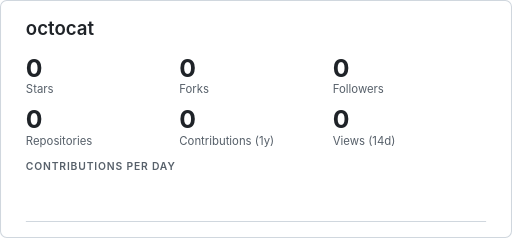
t = 0.00 s
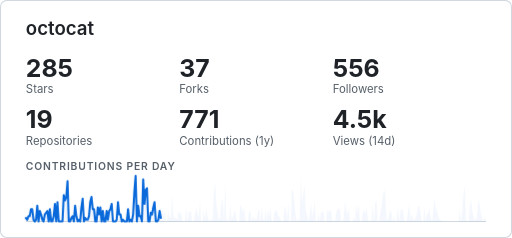
t = 0.33 s
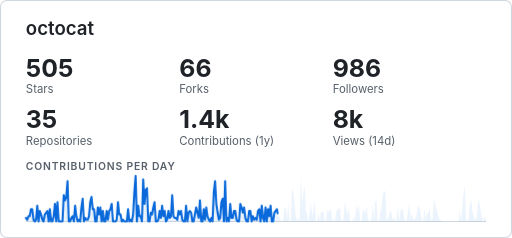
t = 0.65 s
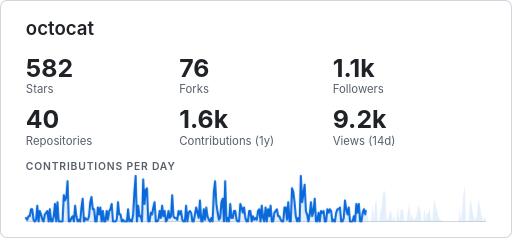
t = 0.95 s
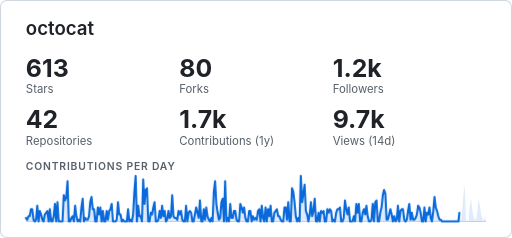
t = 1.28 s
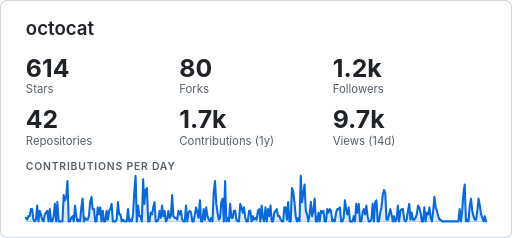
t = 1.60 s

The animated SVG that drew these frames (rendered in a browser with its animation timeline set to each time). Animation: 19 CSS @keyframes rules; one cycle of 1.60 s.

<svg xmlns="http://www.w3.org/2000/svg" width="495" height="230" viewBox="0 0 495 230" role="img" aria-labelledby="ghcTitle ghcDesc">
<title id="ghcTitle">octocat</title>
<desc id="ghcDesc">GitHub summary for octocat: 614 stars, 80 forks, 1200 followers, 42 public repositories, 1663 contributions in the last year, 9695 repository views in the last 14 days. Contributions per day over the last 366 days, peaking at 26.</desc>
<style>
.bg{fill:#ffffff;stroke:#d0d7de}
.panel{fill:#f6f8fa}
.t,.v,.big{fill:#1f2328}
.d,.l,.h,.s{fill:#57606a}
.n,.c{fill:#24292f}
.star,.pill-v{fill:#9a6700}
.on-accent{fill:#ffffff}
.line{stroke:#0969da}
.area{fill:#0969da}
.axis,.edge{stroke:#d0d7de}
.track{fill:#d0d7de}
.ok{fill:#1a7f37}
.fg{fill:#1f2328}
.h0{fill:#eff2f5}.h1{fill:#aceebb}.h2{fill:#4ac26b}.h3{fill:#2da44e}.h4{fill:#116329}
@media (prefers-color-scheme: dark){.bg{fill:#0d1117;stroke:#30363d}
.panel{fill:#161b22}
.t,.v,.big{fill:#e6edf3}
.d,.l,.h,.s{fill:#8b949e}
.n,.c{fill:#c9d1d9}
.star,.pill-v{fill:#e3b341}
.on-accent{fill:#0d1117}
.line{stroke:#58a6ff}
.area{fill:#58a6ff}
.axis,.edge{stroke:#30363d}
.track{fill:#30363d}
.ok{fill:#3fb950}
.fg{fill:#e6edf3}
.h0{fill:#151b23}.h1{fill:#033a16}.h2{fill:#196c2e}.h3{fill:#2ea043}.h4{fill:#56d364}
}
text{font-family:-apple-system,BlinkMacSystemFont,'Segoe UI',Helvetica,Arial,sans-serif}
.mono{font-family:ui-monospace,SFMono-Regular,'SF Mono',Menlo,Consolas,'Liberation Mono',monospace}
.t{font-size:18px;font-weight:600}
.d{font-size:11px}
.v{font-size:16px;font-weight:600}
.big{font-size:24px;font-weight:700}
.l{font-size:11px}
.h{font-size:10px;font-weight:600;letter-spacing:0.08em}
.n{font-size:12px}
.s{font-size:11px}
.c{font-size:12px}
.line{fill:none;stroke-width:2;stroke-linecap:round;stroke-linejoin:round}
.area{opacity:0.14;stroke:none}
.axis{stroke-width:1}
.edge{fill:none;stroke-width:1}
.cu{animation-duration:1.4s;animation-timing-function:linear;animation-iteration-count:1}
.cu0{opacity:0;animation-name:k0}
@keyframes k0{0%,6.24%{opacity:1}6.25%,100%{opacity:0}}
.cu1{opacity:0;animation-name:k1}
@keyframes k1{0%,6.24%{opacity:0}6.25%,12.49%{opacity:1}12.5%,100%{opacity:0}}
.cu2{opacity:0;animation-name:k2}
@keyframes k2{0%,12.49%{opacity:0}12.5%,18.74%{opacity:1}18.75%,100%{opacity:0}}
.cu3{opacity:0;animation-name:k3}
@keyframes k3{0%,18.74%{opacity:0}18.75%,24.99%{opacity:1}25%,100%{opacity:0}}
.cu4{opacity:0;animation-name:k4}
@keyframes k4{0%,24.99%{opacity:0}25%,31.24%{opacity:1}31.25%,100%{opacity:0}}
.cu5{opacity:0;animation-name:k5}
@keyframes k5{0%,31.24%{opacity:0}31.25%,37.49%{opacity:1}37.5%,100%{opacity:0}}
.cu6{opacity:0;animation-name:k6}
@keyframes k6{0%,37.49%{opacity:0}37.5%,43.74%{opacity:1}43.75%,100%{opacity:0}}
.cu7{opacity:0;animation-name:k7}
@keyframes k7{0%,43.74%{opacity:0}43.75%,49.99%{opacity:1}50%,100%{opacity:0}}
.cu8{opacity:0;animation-name:k8}
@keyframes k8{0%,49.99%{opacity:0}50%,56.24%{opacity:1}56.25%,100%{opacity:0}}
.cu9{opacity:0;animation-name:k9}
@keyframes k9{0%,56.24%{opacity:0}56.25%,62.49%{opacity:1}62.5%,100%{opacity:0}}
.cu10{opacity:0;animation-name:k10}
@keyframes k10{0%,62.49%{opacity:0}62.5%,68.74%{opacity:1}68.75%,100%{opacity:0}}
.cu11{opacity:0;animation-name:k11}
@keyframes k11{0%,68.74%{opacity:0}68.75%,74.99%{opacity:1}75%,100%{opacity:0}}
.cu12{opacity:0;animation-name:k12}
@keyframes k12{0%,74.99%{opacity:0}75%,81.24%{opacity:1}81.25%,100%{opacity:0}}
.cu13{opacity:0;animation-name:k13}
@keyframes k13{0%,81.24%{opacity:0}81.25%,87.49%{opacity:1}87.5%,100%{opacity:0}}
.cu14{opacity:0;animation-name:k14}
@keyframes k14{0%,87.49%{opacity:0}87.5%,93.74%{opacity:1}93.75%,100%{opacity:0}}
.cu15{opacity:0;animation-name:k15}
@keyframes k15{0%,93.74%{opacity:0}93.75%,99.99%{opacity:1}100%,100%{opacity:0}}
.cuz{animation-name:kz}
@keyframes kz{0%,99.99%{opacity:0}}
.draw{animation:draw 1.6s ease-out 1}
.fade{animation:fade 1.6s ease-out 1}
@keyframes draw{from{stroke-dasharray:1;stroke-dashoffset:1}to{stroke-dasharray:1;stroke-dashoffset:0}}
@keyframes fade{from{opacity:0}}
@media (prefers-reduced-motion:reduce){.draw,.fade,.cu{animation:none}}
</style>
<rect class="bg" x="0.5" y="0.5" width="494" height="229" rx="6"/>
<text class="t" x="25" y="34" text-anchor="start">octocat</text>
<text class="big cu cu0" x="25" y="74" text-anchor="start">0</text>
<text class="big cu cu1" x="25" y="74" text-anchor="start">108</text>
<text class="big cu cu2" x="25" y="74" text-anchor="start">203</text>
<text class="big cu cu3" x="25" y="74" text-anchor="start">285</text>
<text class="big cu cu4" x="25" y="74" text-anchor="start">355</text>
<text class="big cu cu5" x="25" y="74" text-anchor="start">414</text>
<text class="big cu cu6" x="25" y="74" text-anchor="start">464</text>
<text class="big cu cu7" x="25" y="74" text-anchor="start">505</text>
<text class="big cu cu8" x="25" y="74" text-anchor="start">537</text>
<text class="big cu cu9" x="25" y="74" text-anchor="start">563</text>
<text class="big cu cu10" x="25" y="74" text-anchor="start">582</text>
<text class="big cu cu11" x="25" y="74" text-anchor="start">595</text>
<text class="big cu cu12" x="25" y="74" text-anchor="start">604</text>
<text class="big cu cu13" x="25" y="74" text-anchor="start">610</text>
<text class="big cu cu14" x="25" y="74" text-anchor="start">613</text>
<text class="big cu cu15" x="25" y="74" text-anchor="start">614</text>
<text class="big cu cuz" x="25" y="74" text-anchor="start">614</text>
<text class="l" x="25" y="90" text-anchor="start">Stars</text>
<text class="big cu cu0" x="173.33" y="74" text-anchor="start">0</text>
<text class="big cu cu1" x="173.33" y="74" text-anchor="start">14</text>
<text class="big cu cu2" x="173.33" y="74" text-anchor="start">26</text>
<text class="big cu cu3" x="173.33" y="74" text-anchor="start">37</text>
<text class="big cu cu4" x="173.33" y="74" text-anchor="start">46</text>
<text class="big cu cu5" x="173.33" y="74" text-anchor="start">54</text>
<text class="big cu cu6" x="173.33" y="74" text-anchor="start">60</text>
<text class="big cu cu7" x="173.33" y="74" text-anchor="start">66</text>
<text class="big cu cu8" x="173.33" y="74" text-anchor="start">70</text>
<text class="big cu cu9" x="173.33" y="74" text-anchor="start">73</text>
<text class="big cu cu10" x="173.33" y="74" text-anchor="start">76</text>
<text class="big cu cu11" x="173.33" y="74" text-anchor="start">78</text>
<text class="big cu cu12" x="173.33" y="74" text-anchor="start">79</text>
<text class="big cu cu13" x="173.33" y="74" text-anchor="start">79</text>
<text class="big cu cu14" x="173.33" y="74" text-anchor="start">80</text>
<text class="big cu cu15" x="173.33" y="74" text-anchor="start">80</text>
<text class="big cu cuz" x="173.33" y="74" text-anchor="start">80</text>
<text class="l" x="173.33" y="90" text-anchor="start">Forks</text>
<text class="big cu cu0" x="321.67" y="74" text-anchor="start">0</text>
<text class="big cu cu1" x="321.67" y="74" text-anchor="start">211</text>
<text class="big cu cu2" x="321.67" y="74" text-anchor="start">396</text>
<text class="big cu cu3" x="321.67" y="74" text-anchor="start">556</text>
<text class="big cu cu4" x="321.67" y="74" text-anchor="start">694</text>
<text class="big cu cu5" x="321.67" y="74" text-anchor="start">810</text>
<text class="big cu cu6" x="321.67" y="74" text-anchor="start">907</text>
<text class="big cu cu7" x="321.67" y="74" text-anchor="start">986</text>
<text class="big cu cu8" x="321.67" y="74" text-anchor="start">1.1k</text>
<text class="big cu cu9" x="321.67" y="74" text-anchor="start">1.1k</text>
<text class="big cu cu10" x="321.67" y="74" text-anchor="start">1.1k</text>
<text class="big cu cu11" x="321.67" y="74" text-anchor="start">1.2k</text>
<text class="big cu cu12" x="321.67" y="74" text-anchor="start">1.2k</text>
<text class="big cu cu13" x="321.67" y="74" text-anchor="start">1.2k</text>
<text class="big cu cu14" x="321.67" y="74" text-anchor="start">1.2k</text>
<text class="big cu cu15" x="321.67" y="74" text-anchor="start">1.2k</text>
<text class="big cu cuz" x="321.67" y="74" text-anchor="start">1.2k</text>
<text class="l" x="321.67" y="90" text-anchor="start">Followers</text>
<text class="big cu cu0" x="25" y="124" text-anchor="start">0</text>
<text class="big cu cu1" x="25" y="124" text-anchor="start">7</text>
<text class="big cu cu2" x="25" y="124" text-anchor="start">14</text>
<text class="big cu cu3" x="25" y="124" text-anchor="start">19</text>
<text class="big cu cu4" x="25" y="124" text-anchor="start">24</text>
<text class="big cu cu5" x="25" y="124" text-anchor="start">28</text>
<text class="big cu cu6" x="25" y="124" text-anchor="start">32</text>
<text class="big cu cu7" x="25" y="124" text-anchor="start">35</text>
<text class="big cu cu8" x="25" y="124" text-anchor="start">37</text>
<text class="big cu cu9" x="25" y="124" text-anchor="start">38</text>
<text class="big cu cu10" x="25" y="124" text-anchor="start">40</text>
<text class="big cu cu11" x="25" y="124" text-anchor="start">41</text>
<text class="big cu cu12" x="25" y="124" text-anchor="start">41</text>
<text class="big cu cu13" x="25" y="124" text-anchor="start">42</text>
<text class="big cu cu14" x="25" y="124" text-anchor="start">42</text>
<text class="big cu cu15" x="25" y="124" text-anchor="start">42</text>
<text class="big cu cuz" x="25" y="124" text-anchor="start">42</text>
<text class="l" x="25" y="140" text-anchor="start">Repositories</text>
<text class="big cu cu0" x="173.33" y="124" text-anchor="start">0</text>
<text class="big cu cu1" x="173.33" y="124" text-anchor="start">293</text>
<text class="big cu cu2" x="173.33" y="124" text-anchor="start">549</text>
<text class="big cu cu3" x="173.33" y="124" text-anchor="start">771</text>
<text class="big cu cu4" x="173.33" y="124" text-anchor="start">961</text>
<text class="big cu cu5" x="173.33" y="124" text-anchor="start">1.1k</text>
<text class="big cu cu6" x="173.33" y="124" text-anchor="start">1.3k</text>
<text class="big cu cu7" x="173.33" y="124" text-anchor="start">1.4k</text>
<text class="big cu cu8" x="173.33" y="124" text-anchor="start">1.5k</text>
<text class="big cu cu9" x="173.33" y="124" text-anchor="start">1.5k</text>
<text class="big cu cu10" x="173.33" y="124" text-anchor="start">1.6k</text>
<text class="big cu cu11" x="173.33" y="124" text-anchor="start">1.6k</text>
<text class="big cu cu12" x="173.33" y="124" text-anchor="start">1.6k</text>
<text class="big cu cu13" x="173.33" y="124" text-anchor="start">1.7k</text>
<text class="big cu cu14" x="173.33" y="124" text-anchor="start">1.7k</text>
<text class="big cu cu15" x="173.33" y="124" text-anchor="start">1.7k</text>
<text class="big cu cuz" x="173.33" y="124" text-anchor="start">1.7k</text>
<text class="l" x="173.33" y="140" text-anchor="start">Contributions (1y)</text>
<text class="big cu cu0" x="321.67" y="124" text-anchor="start">0</text>
<text class="big cu cu1" x="321.67" y="124" text-anchor="start">1.7k</text>
<text class="big cu cu2" x="321.67" y="124" text-anchor="start">3.2k</text>
<text class="big cu cu3" x="321.67" y="124" text-anchor="start">4.5k</text>
<text class="big cu cu4" x="321.67" y="124" text-anchor="start">5.6k</text>
<text class="big cu cu5" x="321.67" y="124" text-anchor="start">6.5k</text>
<text class="big cu cu6" x="321.67" y="124" text-anchor="start">7.3k</text>
<text class="big cu cu7" x="321.67" y="124" text-anchor="start">8k</text>
<text class="big cu cu8" x="321.67" y="124" text-anchor="start">8.5k</text>
<text class="big cu cu9" x="321.67" y="124" text-anchor="start">8.9k</text>
<text class="big cu cu10" x="321.67" y="124" text-anchor="start">9.2k</text>
<text class="big cu cu11" x="321.67" y="124" text-anchor="start">9.4k</text>
<text class="big cu cu12" x="321.67" y="124" text-anchor="start">9.5k</text>
<text class="big cu cu13" x="321.67" y="124" text-anchor="start">9.6k</text>
<text class="big cu cu14" x="321.67" y="124" text-anchor="start">9.7k</text>
<text class="big cu cu15" x="321.67" y="124" text-anchor="start">9.7k</text>
<text class="big cu cuz" x="321.67" y="124" text-anchor="start">9.7k</text>
<text class="l" x="321.67" y="140" text-anchor="start">Views (14d)</text>
<text class="h" x="25" y="164" text-anchor="start">CONTRIBUTIONS PER DAY</text>
<line class="axis" x1="25" y1="214" x2="470" y2="214"/>
<path class="area fade" d="M25,214 L25,210.62 L26.22,212.31 L27.44,208.92 L28.66,208.92 L29.88,202.15 L31.1,202.15 L32.32,212.31 L33.53,214 L34.75,212.31 L35.97,198.77 L37.19,214 L38.41,203.85 L39.63,207.23 L40.85,212.31 L42.07,214 L43.29,207.23 L44.51,205.54 L45.73,203.85 L46.95,214 L48.16,202.15 L49.38,214 L50.6,214 L51.82,208.92 L53.04,197.08 L54.26,214 L55.48,195.38 L56.7,214 L57.92,214 L59.14,214 L60.36,214 L61.58,188.62 L62.79,193.69 L64.01,190.31 L65.23,175.08 L66.45,214 L67.67,214 L68.89,210.62 L70.11,208.92 L71.33,214 L72.55,198.77 L73.77,208.92 L74.99,214 L76.21,212.31 L77.42,214 L78.64,200.46 L79.86,192 L81.08,214 L82.3,210.62 L83.52,212.31 L84.74,212.31 L85.96,208.92 L87.18,195.38 L88.4,190.31 L89.62,202.15 L90.84,202.15 L92.05,214 L93.27,214 L94.49,200.46 L95.71,207.23 L96.93,200.46 L98.15,214 L99.37,203.85 L100.59,214 L101.81,214 L103.03,203.85 L104.25,212.31 L105.47,203.85 L106.68,202.15 L107.9,197.08 L109.12,214 L110.34,214 L111.56,214 L112.78,212.31 L114,195.38 L115.22,207.23 L116.44,207.23 L117.66,214 L118.88,212.31 L120.1,214 L121.32,214 L122.53,214 L123.75,202.15 L124.97,214 L126.19,212.31 L127.41,214 L128.63,207.23 L129.85,185.23 L131.07,170 L132.29,214 L133.51,198.77 L134.73,208.92 L135.95,208.92 L137.16,214 L138.38,173.38 L139.6,197.08 L140.82,183.54 L142.04,181.85 L143.26,214 L144.48,214 L145.7,205.54 L146.92,207.23 L148.14,200.46 L149.36,195.38 L150.58,214 L151.79,214 L153.01,212.31 L154.23,203.85 L155.45,210.62 L156.67,198.77 L157.89,208.92 L159.11,203.85 L160.33,214 L161.55,212.31 L162.77,203.85 L163.99,210.62 L165.21,208.92 L166.42,188.62 L167.64,208.92 L168.86,210.62 L170.08,210.62 L171.3,212.31 L172.52,203.85 L173.74,207.23 L174.96,203.85 L176.18,212.31 L177.4,214 L178.62,214 L179.84,198.77 L181.05,214 L182.27,205.54 L183.49,203.85 L184.71,205.54 L185.93,214 L187.15,214 L188.37,207.23 L189.59,200.46 L190.81,205.54 L192.03,210.62 L193.25,193.69 L194.47,214 L195.68,214 L196.9,202.15 L198.12,212.31 L199.34,200.46 L200.56,208.92 L201.78,212.31 L203,214 L204.22,210.62 L205.44,214 L206.66,185.23 L207.88,175.08 L209.1,197.08 L210.32,205.54 L211.53,212.31 L212.75,210.62 L213.97,195.38 L215.19,192 L216.41,214 L217.63,175.08 L218.85,214 L220.07,210.62 L221.29,214 L222.51,197.08 L223.73,210.62 L224.95,210.62 L226.16,203.85 L227.38,203.85 L228.6,212.31 L229.82,214 L231.04,214 L232.26,197.08 L233.48,200.46 L234.7,205.54 L235.92,200.46 L237.14,210.62 L238.36,214 L239.58,214 L240.79,203.85 L242.01,203.85 L243.23,214 L244.45,208.92 L245.67,212.31 L246.89,210.62 L248.11,212.31 L249.33,203.85 L250.55,202.15 L251.77,214 L252.99,198.77 L254.21,210.62 L255.42,214 L256.64,200.46 L257.86,214 L259.08,202.15 L260.3,208.92 L261.52,198.77 L262.74,214 L263.96,214 L265.18,205.54 L266.4,203.85 L267.62,202.15 L268.84,208.92 L270.05,208.92 L271.27,212.31 L272.49,214 L273.71,214 L274.93,200.46 L276.15,200.46 L277.37,212.31 L278.59,195.38 L279.81,214 L281.03,214 L282.25,181.85 L283.47,185.23 L284.68,195.38 L285.9,208.92 L287.12,214 L288.34,210.62 L289.56,214 L290.78,170 L292,195.38 L293.22,186.92 L294.44,178.46 L295.66,203.85 L296.88,207.23 L298.1,214 L299.32,207.23 L300.53,195.38 L301.75,208.92 L302.97,203.85 L304.19,192 L305.41,214 L306.63,214 L307.85,205.54 L309.07,214 L310.29,203.85 L311.51,205.54 L312.73,203.85 L313.95,214 L315.16,214 L316.38,202.15 L317.6,205.54 L318.82,202.15 L320.04,203.85 L321.26,214 L322.48,212.31 L323.7,214 L324.92,205.54 L326.14,202.15 L327.36,202.15 L328.58,200.46 L329.79,214 L331.01,214 L332.23,210.62 L333.45,193.69 L334.67,202.15 L335.89,207.23 L337.11,200.46 L338.33,214 L339.55,214 L340.77,214 L341.99,208.92 L343.21,214 L344.42,197.08 L345.64,205.54 L346.86,197.08 L348.08,214 L349.3,214 L350.52,205.54 L351.74,202.15 L352.96,207.23 L354.18,198.77 L355.4,208.92 L356.62,214 L357.84,214 L359.05,212.31 L360.27,197.08 L361.49,214 L362.71,195.38 L363.93,193.69 L365.15,214 L366.37,214 L367.59,205.54 L368.81,200.46 L370.03,188.62 L371.25,183.54 L372.47,186.92 L373.68,212.31 L374.9,212.31 L376.12,207.23 L377.34,202.15 L378.56,207.23 L379.78,214 L381,208.92 L382.22,214 L383.44,212.31 L384.66,198.77 L385.88,214 L387.1,203.85 L388.32,202.15 L389.53,202.15 L390.75,212.31 L391.97,214 L393.19,212.31 L394.41,203.85 L395.63,197.08 L396.85,212.31 L398.07,205.54 L399.29,212.31 L400.51,212.31 L401.73,210.62 L402.95,207.23 L404.16,198.77 L405.38,200.46 L406.6,205.54 L407.82,214 L409.04,214 L410.26,200.46 L411.48,214 L412.7,205.54 L413.92,207.23 L415.14,200.46 L416.36,210.62 L417.58,214 L418.79,203.85 L420.01,190.31 L421.23,200.46 L422.45,203.85 L423.67,208.92 L424.89,212.31 L426.11,212.31 L427.33,214 L428.55,214 L429.77,214 L430.99,214 L432.21,214 L433.42,214 L434.64,214 L435.86,214 L437.08,214 L438.3,214 L439.52,214 L440.74,214 L441.96,214 L443.18,214 L444.4,202.15 L445.62,214 L446.84,203.85 L448.05,186.92 L449.27,178.46 L450.49,214 L451.71,212.31 L452.93,214 L454.15,198.77 L455.37,192 L456.59,203.85 L457.81,208.92 L459.03,212.31 L460.25,212.31 L461.47,203.85 L462.68,192 L463.9,198.77 L465.12,207.23 L466.34,210.62 L467.56,214 L468.78,208.92 L470,214 L470,214Z"/>
<polyline class="line draw" pathLength="1" points="25,210.62 26.22,212.31 27.44,208.92 28.66,208.92 29.88,202.15 31.1,202.15 32.32,212.31 33.53,214 34.75,212.31 35.97,198.77 37.19,214 38.41,203.85 39.63,207.23 40.85,212.31 42.07,214 43.29,207.23 44.51,205.54 45.73,203.85 46.95,214 48.16,202.15 49.38,214 50.6,214 51.82,208.92 53.04,197.08 54.26,214 55.48,195.38 56.7,214 57.92,214 59.14,214 60.36,214 61.58,188.62 62.79,193.69 64.01,190.31 65.23,175.08 66.45,214 67.67,214 68.89,210.62 70.11,208.92 71.33,214 72.55,198.77 73.77,208.92 74.99,214 76.21,212.31 77.42,214 78.64,200.46 79.86,192 81.08,214 82.3,210.62 83.52,212.31 84.74,212.31 85.96,208.92 87.18,195.38 88.4,190.31 89.62,202.15 90.84,202.15 92.05,214 93.27,214 94.49,200.46 95.71,207.23 96.93,200.46 98.15,214 99.37,203.85 100.59,214 101.81,214 103.03,203.85 104.25,212.31 105.47,203.85 106.68,202.15 107.9,197.08 109.12,214 110.34,214 111.56,214 112.78,212.31 114,195.38 115.22,207.23 116.44,207.23 117.66,214 118.88,212.31 120.1,214 121.32,214 122.53,214 123.75,202.15 124.97,214 126.19,212.31 127.41,214 128.63,207.23 129.85,185.23 131.07,170 132.29,214 133.51,198.77 134.73,208.92 135.95,208.92 137.16,214 138.38,173.38 139.6,197.08 140.82,183.54 142.04,181.85 143.26,214 144.48,214 145.7,205.54 146.92,207.23 148.14,200.46 149.36,195.38 150.58,214 151.79,214 153.01,212.31 154.23,203.85 155.45,210.62 156.67,198.77 157.89,208.92 159.11,203.85 160.33,214 161.55,212.31 162.77,203.85 163.99,210.62 165.21,208.92 166.42,188.62 167.64,208.92 168.86,210.62 170.08,210.62 171.3,212.31 172.52,203.85 173.74,207.23 174.96,203.85 176.18,212.31 177.4,214 178.62,214 179.84,198.77 181.05,214 182.27,205.54 183.49,203.85 184.71,205.54 185.93,214 187.15,214 188.37,207.23 189.59,200.46 190.81,205.54 192.03,210.62 193.25,193.69 194.47,214 195.68,214 196.9,202.15 198.12,212.31 199.34,200.46 200.56,208.92 201.78,212.31 203,214 204.22,210.62 205.44,214 206.66,185.23 207.88,175.08 209.1,197.08 210.32,205.54 211.53,212.31 212.75,210.62 213.97,195.38 215.19,192 216.41,214 217.63,175.08 218.85,214 220.07,210.62 221.29,214 222.51,197.08 223.73,210.62 224.95,210.62 226.16,203.85 227.38,203.85 228.6,212.31 229.82,214 231.04,214 232.26,197.08 233.48,200.46 234.7,205.54 235.92,200.46 237.14,210.62 238.36,214 239.58,214 240.79,203.85 242.01,203.85 243.23,214 244.45,208.92 245.67,212.31 246.89,210.62 248.11,212.31 249.33,203.85 250.55,202.15 251.77,214 252.99,198.77 254.21,210.62 255.42,214 256.64,200.46 257.86,214 259.08,202.15 260.3,208.92 261.52,198.77 262.74,214 263.96,214 265.18,205.54 266.4,203.85 267.62,202.15 268.84,208.92 270.05,208.92 271.27,212.31 272.49,214 273.71,214 274.93,200.46 276.15,200.46 277.37,212.31 278.59,195.38 279.81,214 281.03,214 282.25,181.85 283.47,185.23 284.68,195.38 285.9,208.92 287.12,214 288.34,210.62 289.56,214 290.78,170 292,195.38 293.22,186.92 294.44,178.46 295.66,203.85 296.88,207.23 298.1,214 299.32,207.23 300.53,195.38 301.75,208.92 302.97,203.85 304.19,192 305.41,214 306.63,214 307.85,205.54 309.07,214 310.29,203.85 311.51,205.54 312.73,203.85 313.95,214 315.16,214 316.38,202.15 317.6,205.54 318.82,202.15 320.04,203.85 321.26,214 322.48,212.31 323.7,214 324.92,205.54 326.14,202.15 327.36,202.15 328.58,200.46 329.79,214 331.01,214 332.23,210.62 333.45,193.69 334.67,202.15 335.89,207.23 337.11,200.46 338.33,214 339.55,214 340.77,214 341.99,208.92 343.21,214 344.42,197.08 345.64,205.54 346.86,197.08 348.08,214 349.3,214 350.52,205.54 351.74,202.15 352.96,207.23 354.18,198.77 355.4,208.92 356.62,214 357.84,214 359.05,212.31 360.27,197.08 361.49,214 362.71,195.38 363.93,193.69 365.15,214 366.37,214 367.59,205.54 368.81,200.46 370.03,188.62 371.25,183.54 372.47,186.92 373.68,212.31 374.9,212.31 376.12,207.23 377.34,202.15 378.56,207.23 379.78,214 381,208.92 382.22,214 383.44,212.31 384.66,198.77 385.88,214 387.1,203.85 388.32,202.15 389.53,202.15 390.75,212.31 391.97,214 393.19,212.31 394.41,203.85 395.63,197.08 396.85,212.31 398.07,205.54 399.29,212.31 400.51,212.31 401.73,210.62 402.95,207.23 404.16,198.77 405.38,200.46 406.6,205.54 407.82,214 409.04,214 410.26,200.46 411.48,214 412.7,205.54 413.92,207.23 415.14,200.46 416.36,210.62 417.58,214 418.79,203.85 420.01,190.31 421.23,200.46 422.45,203.85 423.67,208.92 424.89,212.31 426.11,212.31 427.33,214 428.55,214 429.77,214 430.99,214 432.21,214 433.42,214 434.64,214 435.86,214 437.08,214 438.3,214 439.52,214 440.74,214 441.96,214 443.18,214 444.4,202.15 445.62,214 446.84,203.85 448.05,186.92 449.27,178.46 450.49,214 451.71,212.31 452.93,214 454.15,198.77 455.37,192 456.59,203.85 457.81,208.92 459.03,212.31 460.25,212.31 461.47,203.85 462.68,192 463.9,198.77 465.12,207.23 466.34,210.62 467.56,214 468.78,208.92 470,214"/>
</svg>
